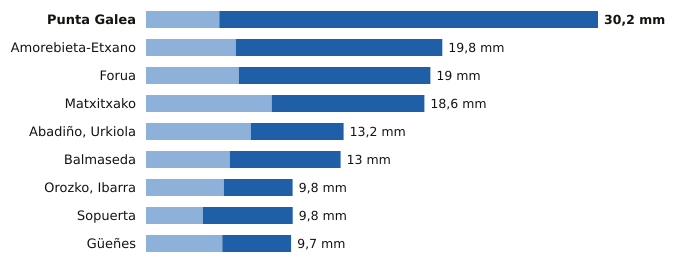

The file beside this chart, header and first rows:
estacion, provincia, indicativo, mm_6_dias_anteriores, mm_hoy, mm_7_dias, horas_de_hoy
Punta Galea, Bizkaia, 1059X, 4.9, 25.3, 30.2, 18
Amorebieta-Etxano, Bizkaia, 1074C, 6.0, 13.8, 19.8, 18
Forua, Bizkaia, 1056K, 6.2, 12.8, 19.0, 18
Matxitxako, Bizkaia, 1057B, 8.4, 10.2, 18.6, 18
Abadiño, Urkiola, Bizkaia, 1069Y, 7.0, 6.2, 13.2, 16
Balmaseda, Bizkaia, 1078C, 5.6, 7.4, 13.0, 18
Orozko, Ibarra, Bizkaia, 1064L, 5.2, 4.6, 9.8, 18
Sopuerta, Bizkaia, 1083B, 3.8, 6.0, 9.8, 18
Güeñes, Bizkaia, 1078I, 5.1, 4.6, 9.7, 18
